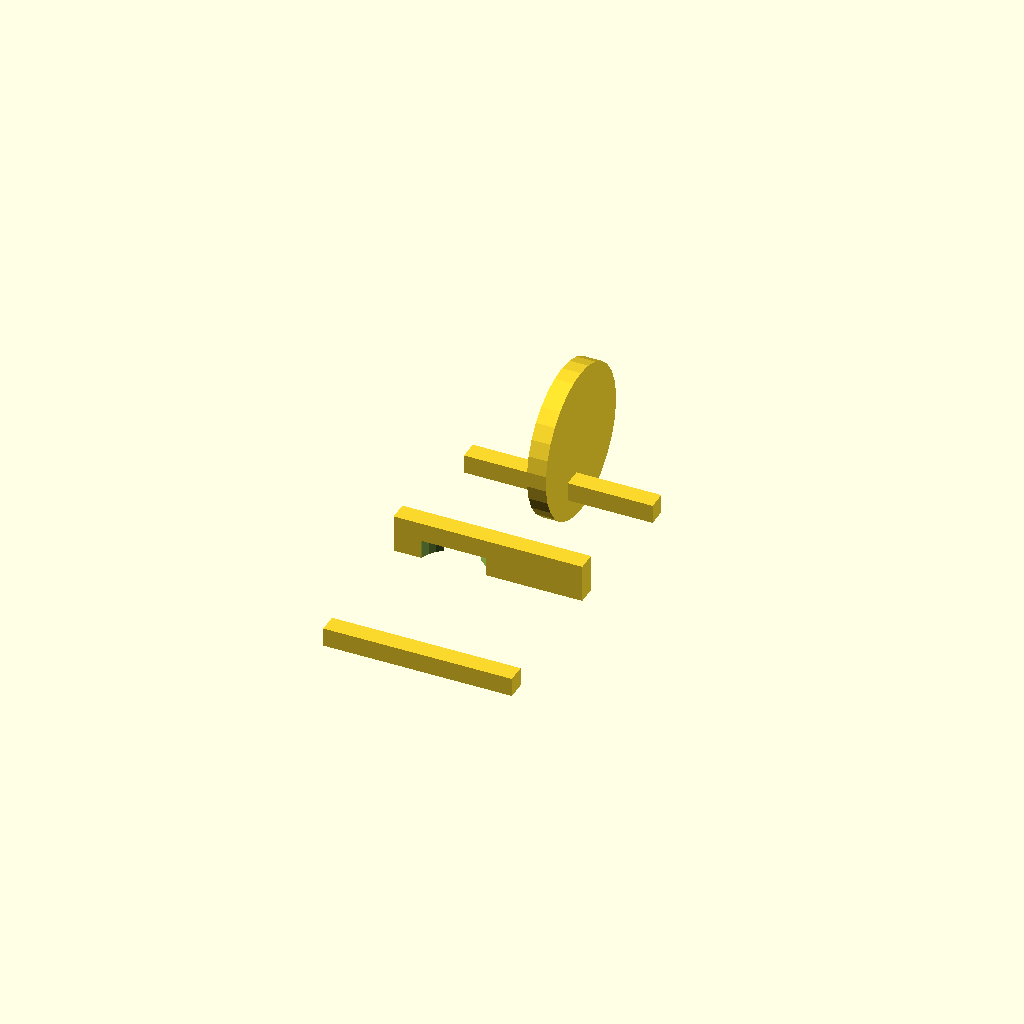
Cell 1: the model at its default parameters.
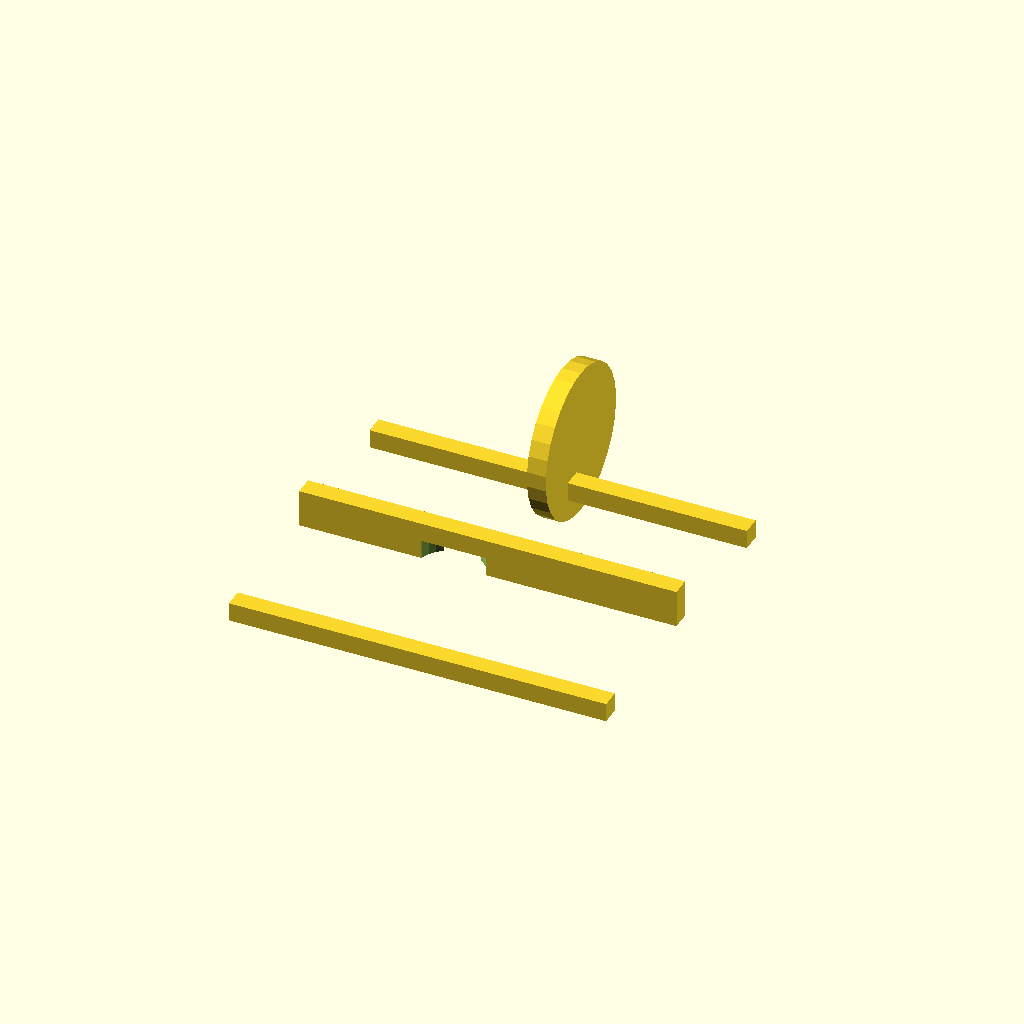
Cell 2: the same model with part_width = 100.
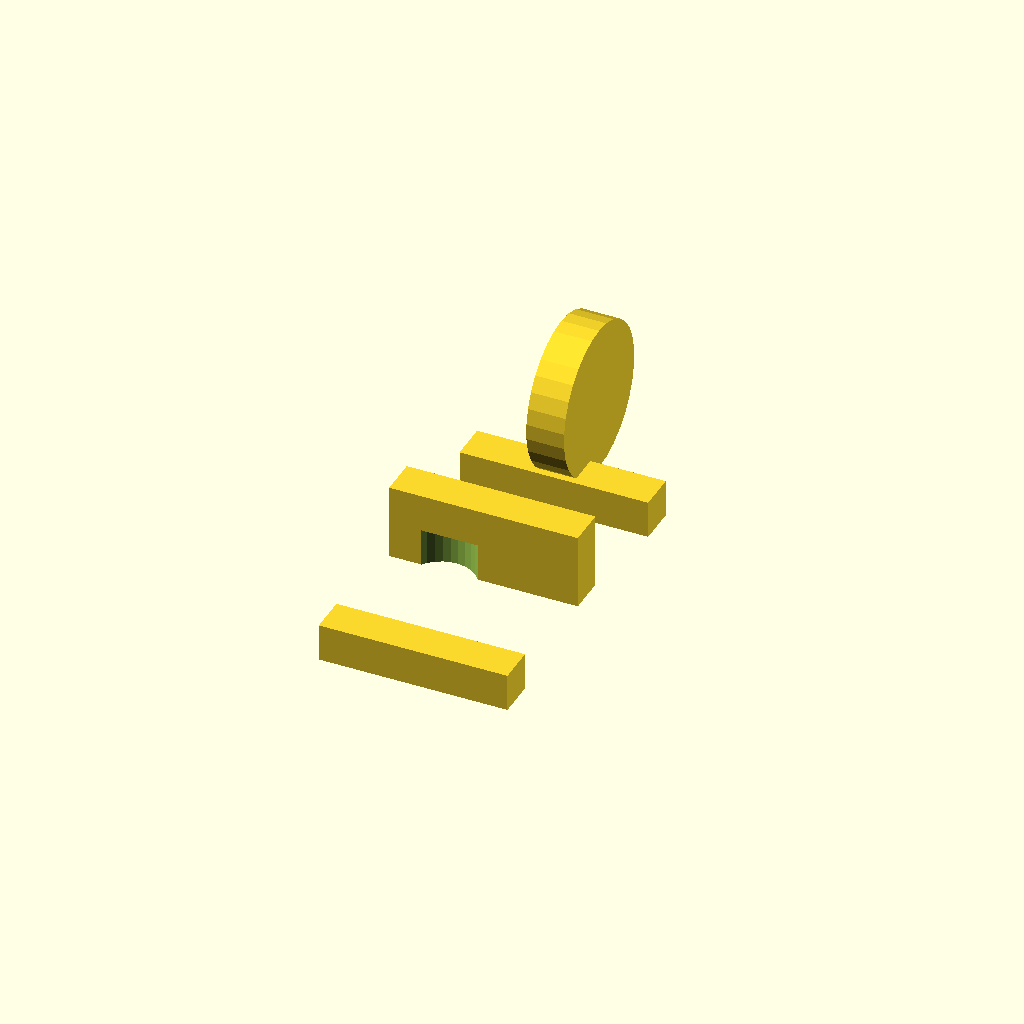
Cell 3 — thickness_a_c set to 10, the other parameters unchanged.
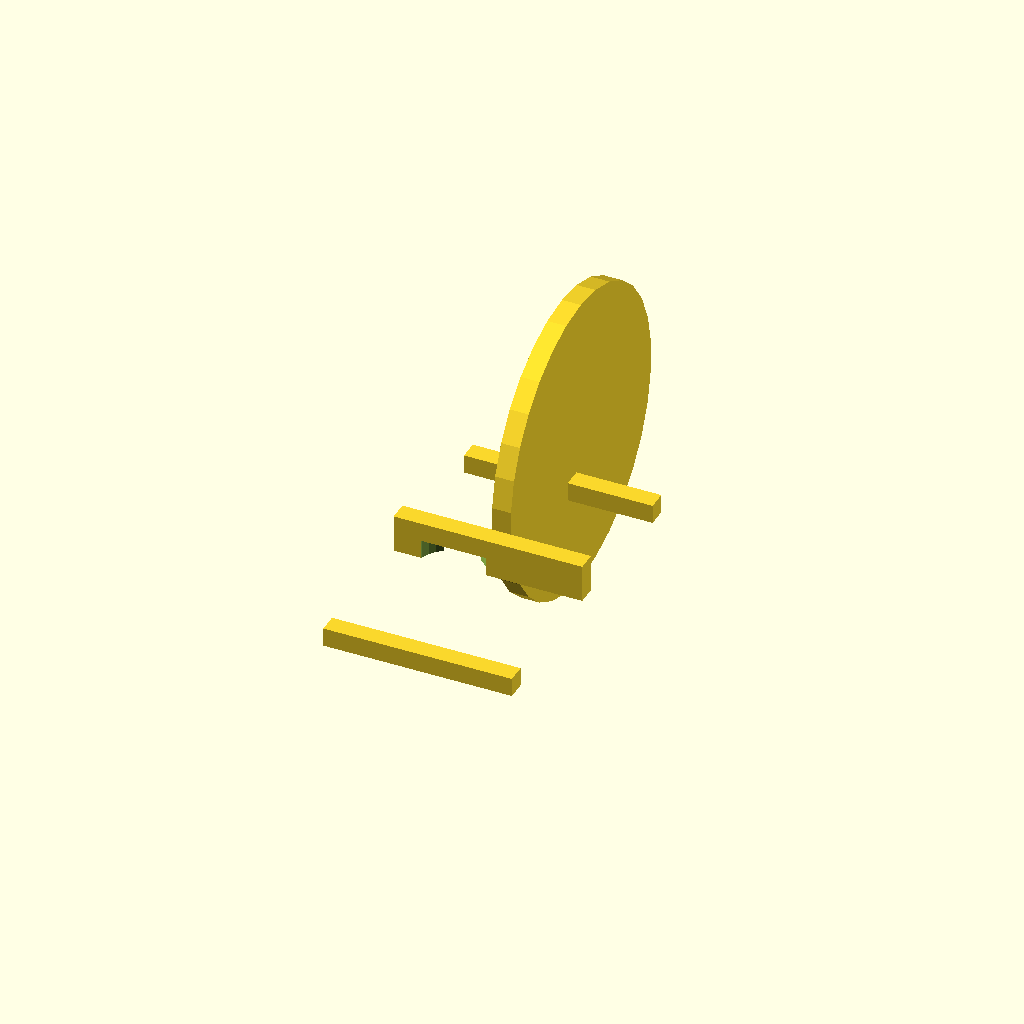
Cell 4 — diameter_b set to 80, the other parameters unchanged.
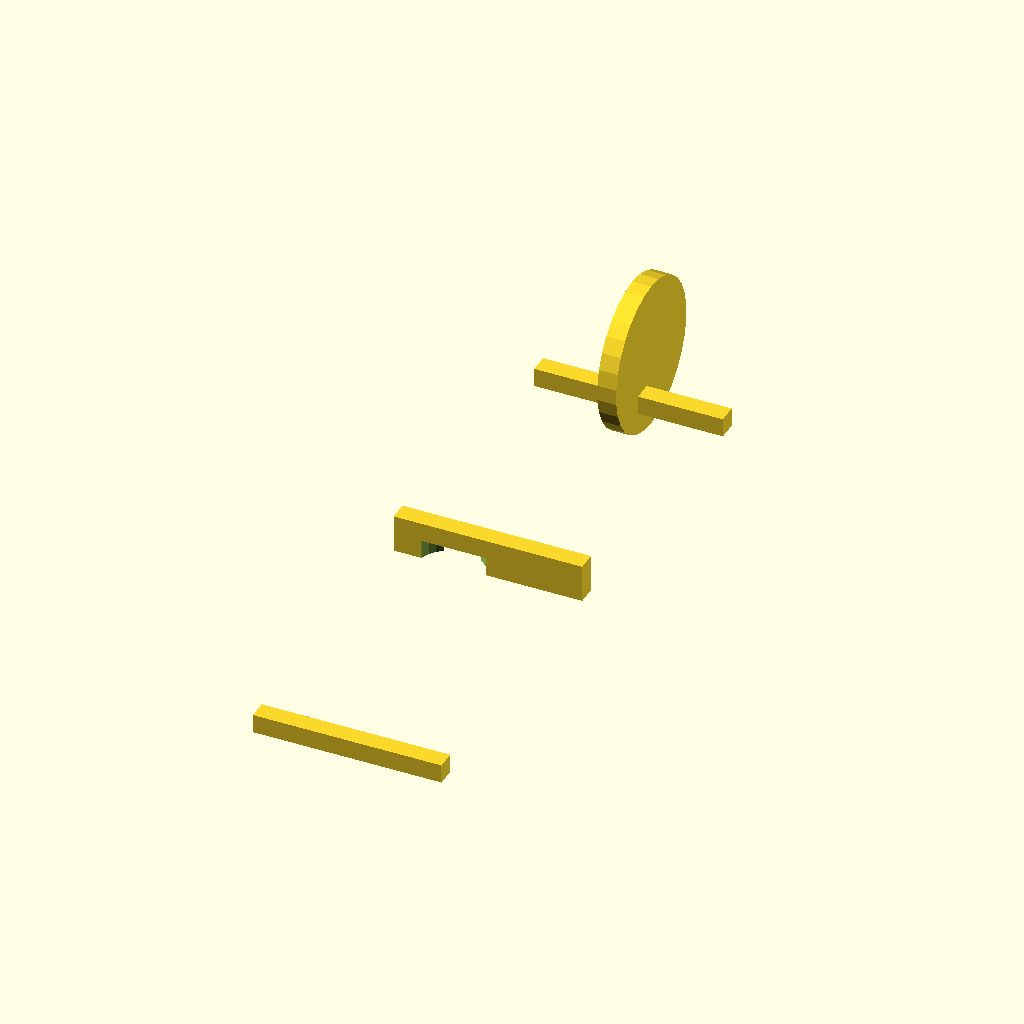
Cell 5 — support_spacing set to 160, the other parameters unchanged.
All cells are drawn from one camera (rotation 55°, 0°, 25°, orthographic, colour scheme Cornfield), so only the parameter changes between them.
The OpenSCAD source (cpap.scad):
// Parameters
part_width = 50;          // Width of the entire part
thickness_a_c = 5;        // Thickness of parts A and C
diameter_b = 40;          // Diameter of the mask holder (B)
hose_diameter = 18;       // Diameter of the hose for A
support_spacing = 80;     // Distance between the two supports (C)
bed_angle = 90;           // Angle for bed attachment, default is 90 degrees (right angle)

// Main Assembly
module cpap_holder() {
    hose_holder();
    mask_holder();
    supports();
}

// A: Hose Holder
module hose_holder() {
    translate([-part_width / 2, -thickness_a_c / 2, 0])
        difference() {
            cube([part_width, thickness_a_c, thickness_a_c * 2]);
            translate([(part_width - hose_diameter) / 2, -thickness_a_c / 2, 0])
                cylinder(h=thickness_a_c * 2, d=hose_diameter, center=true);
        }
}

// B: Mask Holder
module mask_holder() {
    translate([0, support_spacing / 2 + thickness_a_c, thickness_a_c * 2])
        rotate([0, bed_angle, 0])
            cylinder(h=thickness_a_c, d=diameter_b, center=true);
}

// C: Support Structure
module supports() {
    for (y = [-support_spacing / 2, support_spacing / 2]) {
        translate([0, y, 0])
            rotate([0, bed_angle, 0])
                cube([thickness_a_c, thickness_a_c, part_width], center=true);
    }
}

// Render the CPAP Holder
cpap_holder();
Parameter table extracted from the source (name, type, default, range or options):
part_width: number, default 50
thickness_a_c: number, default 5
diameter_b: number, default 40
hose_diameter: number, default 18
support_spacing: number, default 80
bed_angle: number, default 90
